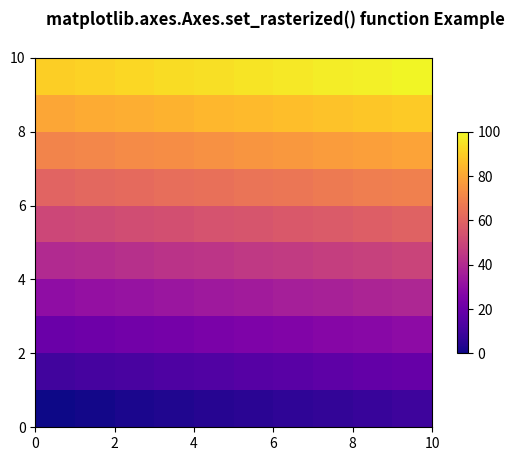

Source code (Python):
# Implementation of matplotlib function
import matplotlib.pyplot as plt
import matplotlib.colors as mcolors
import matplotlib.gridspec as gridspec
import numpy as np


arr = np.arange(100).reshape((10, 10))
norm = mcolors.Normalize(vmin = 0., vmax = 100.)

pc_kwargs = {'cmap': 'plasma', 'norm': norm}

fig, ax = plt.subplots( )

im = ax.pcolormesh(arr, **pc_kwargs)
fig.colorbar(im, ax = ax, shrink = 0.6)

ax.set_rasterized(False)

fig.suptitle('matplotlib.axes.Axes.set_rasterized() function Example', fontweight ="bold")

plt.show()
